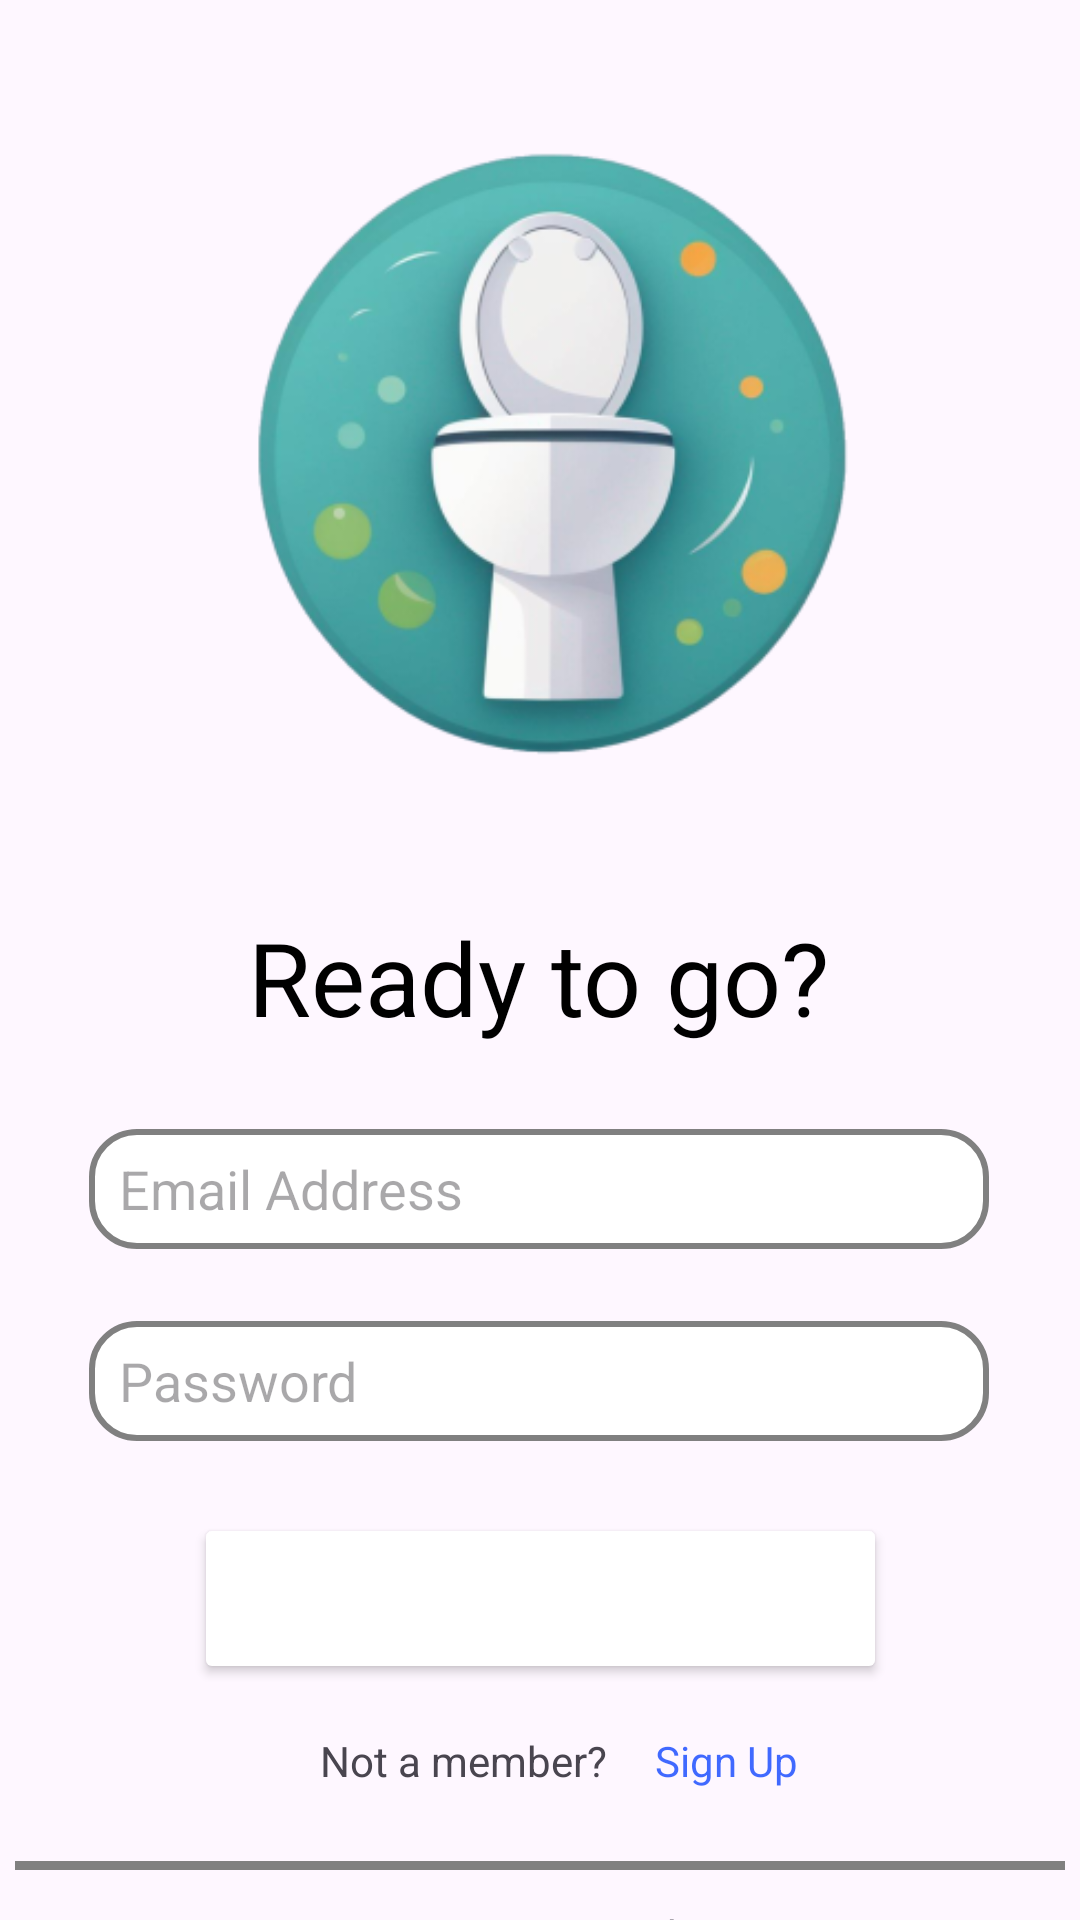

The Android layout XML behind this screen, and the referenced resources:
<!-- AndroidManifest.xml: activity theme Theme.FLUSH -->
<!-- res/layout/activity_login.xml -->
<?xml version="1.0" encoding="utf-8"?>
<androidx.constraintlayout.widget.ConstraintLayout xmlns:android="http://schemas.android.com/apk/res/android"
    xmlns:app="http://schemas.android.com/apk/res-auto"
    xmlns:tools="http://schemas.android.com/tools"
    android:layout_width="match_parent"
    android:layout_height="match_parent"
    tools:context=".LoginActivity">

    <TextView
        android:id="@+id/maintext"
        android:layout_width="wrap_content"
        android:layout_height="wrap_content"
        android:layout_marginTop="28dp"
        android:text="Ready to go?"
        android:textColor="@color/black"
        android:textSize="34sp"
        app:layout_constraintEnd_toEndOf="parent"
        app:layout_constraintHorizontal_bias="0.497"
        app:layout_constraintStart_toStartOf="parent"
        app:layout_constraintTop_toBottomOf="@+id/flushlogo" />

    <Button
        android:id="@+id/login_btn"
        android:layout_width="231dp"
        android:layout_height="57dp"
        android:layout_marginTop="24dp"
        android:backgroundTint="@color/ComplementA"
        android:text="Login"
        android:textColor="@color/white"
        android:textSize="20sp"
        app:layout_constraintEnd_toEndOf="parent"
        app:layout_constraintStart_toStartOf="parent"
        app:layout_constraintTop_toBottomOf="@+id/password_input" />

    <ImageView
        android:id="@+id/flushlogo"
        android:layout_width="239dp"
        android:layout_height="251dp"
        android:layout_marginTop="24dp"
        app:layout_constraintEnd_toEndOf="parent"
        app:layout_constraintHorizontal_bias="0.523"
        app:layout_constraintStart_toStartOf="parent"
        app:layout_constraintTop_toTopOf="parent"
        app:srcCompat="@mipmap/flushlogo_foreground" />

    <EditText
        android:id="@+id/email_input"
        android:layout_width="300dp"
        android:layout_height="40dp"
        android:layout_marginTop="28dp"
        android:background="@drawable/textboxrectange"
        android:ems="10"
        android:hint="Email Address"
        android:inputType="textEmailAddress"
        android:paddingStart="10dp"
        app:layout_constraintEnd_toEndOf="parent"
        app:layout_constraintHorizontal_bias="0.495"
        app:layout_constraintStart_toStartOf="parent"
        app:layout_constraintTop_toBottomOf="@+id/maintext"
        tools:ignore="RtlSymmetry" />

    <EditText
        android:id="@+id/password_input"
        android:layout_width="300dp"
        android:layout_height="40dp"
        android:layout_marginTop="24dp"
        android:background="@drawable/textboxrectange"
        android:ems="10"
        android:hint="Password"
        android:inputType="textPassword"
        android:paddingStart="10dp"
        app:layout_constraintEnd_toEndOf="parent"
        app:layout_constraintHorizontal_bias="0.495"
        app:layout_constraintStart_toStartOf="parent"
        app:layout_constraintTop_toBottomOf="@+id/email_input"
        tools:ignore="RtlSymmetry" />


    <TextView
        android:id="@+id/AltLoginTV"
        android:layout_width="wrap_content"
        android:layout_height="wrap_content"
        android:layout_marginTop="12dp"
        android:text="Or continue with"
        app:layout_constraintEnd_toEndOf="parent"
        app:layout_constraintHorizontal_bias="0.498"
        app:layout_constraintStart_toStartOf="parent"
        app:layout_constraintTop_toBottomOf="@+id/divider_line" />

    <TextView
        android:id="@+id/SignupTV"
        android:layout_width="wrap_content"
        android:layout_height="wrap_content"
        android:layout_marginTop="16dp"
        android:text="Not a member?"
        app:layout_constraintEnd_toEndOf="parent"
        app:layout_constraintHorizontal_bias="0.403"
        app:layout_constraintStart_toStartOf="parent"
        app:layout_constraintTop_toBottomOf="@+id/login_btn" />

    <TextView
        android:id="@+id/Signup2TV"
        android:layout_width="wrap_content"
        android:layout_height="wrap_content"
        android:layout_marginStart="16dp"
        android:layout_marginTop="16dp"
        android:text="Sign Up"
        android:textColor="#BF0039FF"
        app:layout_constraintStart_toEndOf="@+id/SignupTV"
        app:layout_constraintTop_toBottomOf="@+id/login_btn" />

    <View
        android:id="@+id/divider_line"
        android:layout_width="350dp"
        android:layout_height="3dp"
        android:layout_marginTop="24dp"
        android:background="@drawable/dividerline"
        app:layout_constraintEnd_toEndOf="parent"
        app:layout_constraintHorizontal_bias="0.491"
        app:layout_constraintStart_toStartOf="parent"
        app:layout_constraintTop_toBottomOf="@+id/SignupTV" />

    <ImageButton
        android:id="@+id/imageButton"
        android:layout_width="wrap_content"
        android:layout_height="wrap_content"
        android:layout_marginStart="72dp"
        android:layout_marginTop="28dp"
        app:layout_constraintStart_toStartOf="parent"
        app:layout_constraintTop_toBottomOf="@+id/AltLoginTV"
        app:srcCompat="@drawable/circle" />


</androidx.constraintlayout.widget.ConstraintLayout>
<!-- resources referenced by this layout -->
<resources>
  <color name="black">#FF000000</color>
  <color name="white">#FFFFFFFF</color>
  <!-- drawable circle (drawable) -->
  <?xml version="1.0" encoding="utf-8"?>
  <shape xmlns:android="http://schemas.android.com/apk/res/android"
      android:shape="oval"
      android:padding="10dp">
      <solid android:color="#9F2929" />
  </shape>
  <!-- drawable dividerline (drawable) -->
  <?xml version="1.0" encoding="utf-8"?>
  <shape xmlns:android="http://schemas.android.com/apk/res/android">
      <solid android:color="#808080" />
  </shape>
  <!-- drawable textboxrectange (drawable) -->
  <?xml version="1.0" encoding="utf-8"?>
  <shape xmlns:android="http://schemas.android.com/apk/res/android"
      android:shape="rectangle"
      android:padding="10dp">
      <stroke android:width="2dp" android:color="#808080" />
      <solid android:color="#FFFFFF" />
      <corners
          android:bottomRightRadius="15dp"
          android:bottomLeftRadius="15dp"
          android:topLeftRadius="15dp"
          android:topRightRadius="15dp" />
  </shape>
  <!-- mipmap flushlogo_foreground: webp bitmap (mipmap-hdpi, 16758 bytes) -->
  <style name="Theme.FLUSH" parent="android:Theme.Material.Light.NoActionBar" />
</resources>
